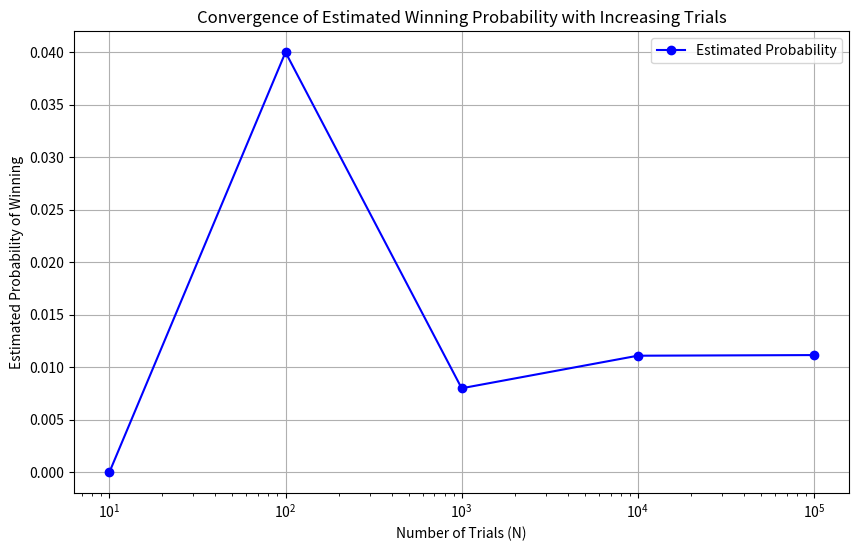

Recreate this plot in Python.
import numpy as np
import matplotlib.pyplot as plt

# Function to simulate the dice rolls and estimate the probability of winning
def monte_carlo_simulation(num_trials):
    # Number of sides for each die (Platonic solids)
    tetrahedron_sides = 4     # 4-sided die (Tetrahedron)
    cube_sides = 6            # 6-sided die (Cube)
    octahedron_sides = 8      # 8-sided die (Octahedron)
    dodecahedron_sides = 12   # 12-sided die (Dodecahedron)
    icosahedron_sides = 20    # 20-sided die (Icosahedron)

    # Counter for the number of wins
    wins = 0

    # Monte Carlo simulation for 'num_trials' trials
    for _ in range(num_trials):
        # Roll each die (random number between 1 and the number of sides)
        roll_tetrahedron = np.random.randint(1, tetrahedron_sides + 1)
        roll_cube = np.random.randint(1, cube_sides + 1)
        roll_octahedron = np.random.randint(1, octahedron_sides + 1)
        roll_dodecahedron = np.random.randint(1, dodecahedron_sides + 1)
        roll_icosahedron = np.random.randint(1, icosahedron_sides + 1)

        # Calculate the sum of the five dice
        dice_sum = (roll_tetrahedron + roll_cube + roll_octahedron +
                    roll_dodecahedron + roll_icosahedron)

        # Check if the sum meets the winning condition (S ≤ 10 or S ≥ 45)
        if dice_sum <= 10 or dice_sum >= 45:
            wins += 1  # Increment the win counter

    # Estimated probability of winning
    return wins / num_trials

# List of different values of N (number of trials)
trial_values = [10, 100, 1000, 10000, 100000]

# To store the estimated probabilities for each N
estimated_probabilities = []

# Perform Monte Carlo simulation for each value of N
for N in trial_values:
    estimated_probability = monte_carlo_simulation(N)
    estimated_probabilities.append(estimated_probability)
    print(f"Estimated probability of winning after {N} trials: {estimated_probability:.5f}")

# Plotting the results
plt.figure(figsize=(10, 6))
plt.plot(trial_values, estimated_probabilities, marker='o', linestyle='-', color='b', label='Estimated Probability')
plt.xscale('log')  # Use logarithmic scale for the number of trials (N)
plt.xlabel('Number of Trials (N)')
plt.ylabel('Estimated Probability of Winning')
plt.title('Convergence of Estimated Winning Probability with Increasing Trials')
plt.grid(True)
plt.legend()
plt.show()
